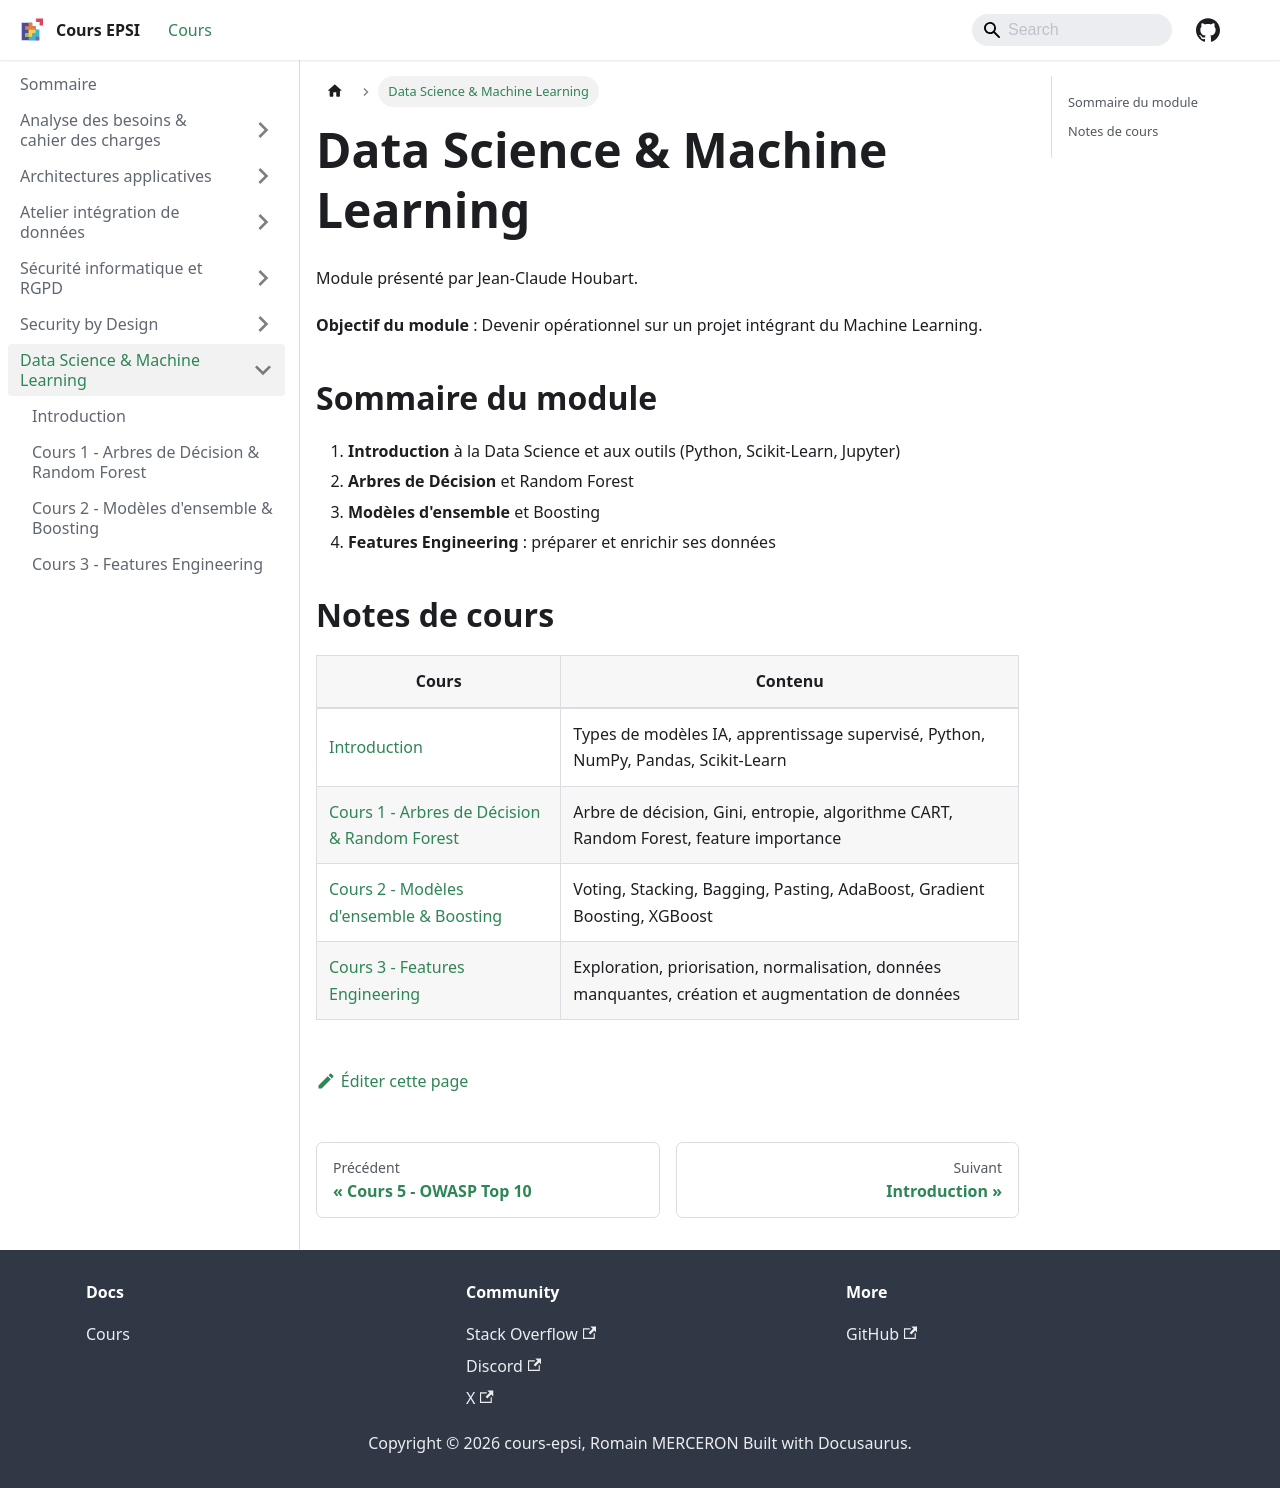

repository: rmerceron/cours-epsi · page: docs/Datascience et ML/index.html · generator: docusaurus

---
sidebar_position: 7
---

# Data Science & Machine Learning

Module présenté par Jean-Claude Houbart.

**Objectif du module** : Devenir opérationnel sur un projet intégrant du Machine Learning.

## Sommaire du module

1. **Introduction** à la Data Science et aux outils (Python, Scikit-Learn, Jupyter)
2. **Arbres de Décision** et Random Forest
3. **Modèles d'ensemble** et Boosting
4. **Features Engineering** : préparer et enrichir ses données

## Notes de cours

| Cours                                                                              | Contenu                                                                                          |
|------------------------------------------------------------------------------------|--------------------------------------------------------------------------------------------------|
| [Introduction](cours-0-introduction)                                               | Types de modèles IA, apprentissage supervisé, Python, NumPy, Pandas, Scikit-Learn                |
| [Cours 1 - Arbres de Décision & Random Forest](cours-1-arbres-decision-random-forest) | Arbre de décision, Gini, entropie, algorithme CART, Random Forest, feature importance            |
| [Cours 2 - Modèles d'ensemble & Boosting](cours-2-modeles-ensembles-boosting)     | Voting, Stacking, Bagging, Pasting, AdaBoost, Gradient Boosting, XGBoost                        |
| [Cours 3 - Features Engineering](cours-3-features-engineering)                    | Exploration, priorisation, normalisation, données manquantes, création et augmentation de données |
